Run: headless pygame with SDL's dummy video driver; simulated clock (each Clock.tick advances the game by its frame time, no real sleeping); random seed 0; keys injected as events and as key.get_pressed() state; no mouse input.
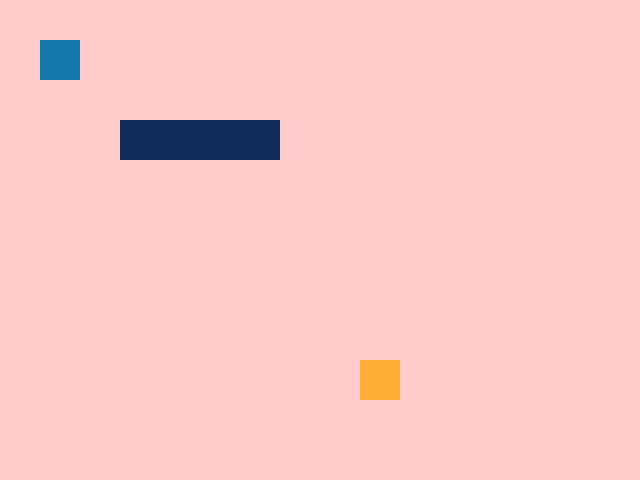
Frame 1 of 4 · flips 1–60 · no input
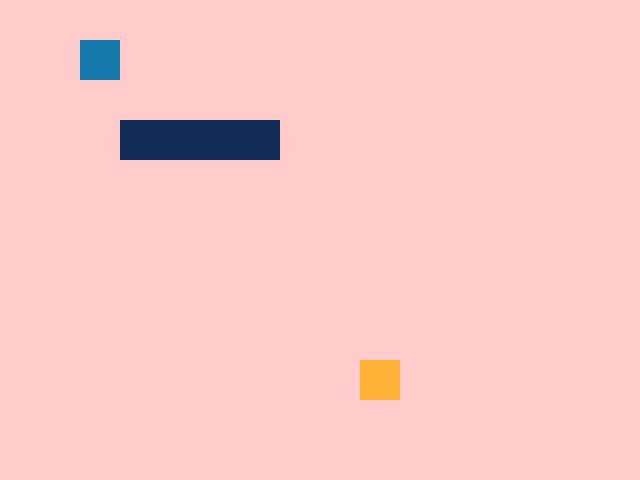
Frame 2 of 4 · flips 61–180 · tapped SPACE, RETURN · held RIGHT (→), D
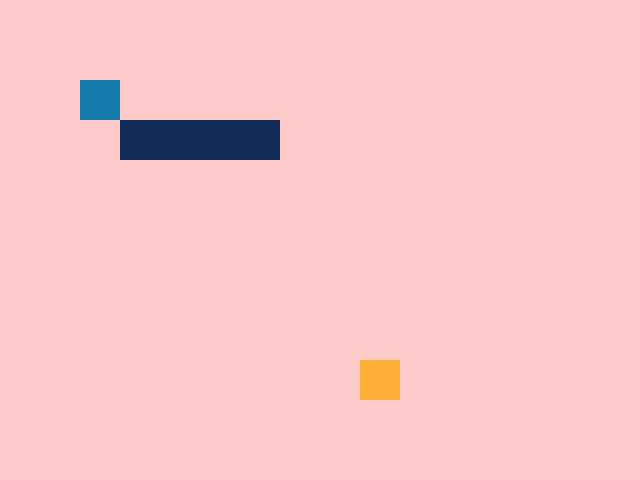
Frame 3 of 4 · flips 181–300 · held DOWN (↓), S
Frame 4 of 4 · flips 301–420 · held LEFT (←), A, UP (↑), W · screen same as frame 1, image omitted

The pygame program that drew these frames:

import pygame
import sys
from pygame.math import Vector2
from enum import Enum
import os

# Inisialisasi Pygame
pygame.init()

# Konstanta
SCREEN_WIDTH = 640
SCREEN_HEIGHT = 480
FPS = 60
CELL_SIZE = 40
BG_COLOR = (255, 203, 203)
PLAYER_COLOR = (22, 121, 171)
EXIT_COLOR = (255, 177, 55)
OBSTACLE_COLOR = (16, 44, 87)
MENU_COLOR = (255, 0, 0)
WIN_COLOR = (0, 255, 0)

# Enum untuk status game
class GameState(Enum):
    RUNNING = 1
    WIN = 2
    MENU = 3

# Kelas karakter (Player)
class Player:
    def __init__(self, pos):
        self.pos = pos

    def move(self, direction):
        new_pos = self.pos + direction
        if self.is_valid_move(new_pos):
            self.pos = new_pos
            return False
        return True

    def is_valid_move(self, new_pos):
        if new_pos.x < 0 or new_pos.x >= SCREEN_WIDTH // CELL_SIZE or new_pos.y < 0 or new_pos.y >= SCREEN_HEIGHT // CELL_SIZE:
            return False
        for obstacle in obstacles:
            if obstacle.colliderect(pygame.Rect(new_pos.x * CELL_SIZE, new_pos.y * CELL_SIZE, CELL_SIZE, CELL_SIZE)):
                return False
        return True

# Kelas pintu keluar (Exit)
class Exit:
    def __init__(self, pos):
        self.pos = pos

# Kelas utama game (Maze Game dengan FSA)
class MazeGameFSA:
    def __init__(self):
        self.player = Player(Vector2(1, 1))
        self.exit = Exit(Vector2(9, 9))  
        self.current_state = GameState.RUNNING
        self.font = pygame.font.SysFont('Arial', 36)
        print("Current State:", self.current_state)




    def run(self):
        while True:
            self.handle_events()
            self.update()
            self.render()
            pygame.display.flip()
            pygame.time.delay(1000 // FPS)

    def handle_events(self):
        for event in pygame.event.get():
            if event.type == pygame.QUIT:
                pygame.quit()
                sys.exit()
            if event.type == pygame.KEYDOWN:
                if self.current_state == GameState.RUNNING:
                    if event.key == pygame.K_UP:
                        if self.player.move(Vector2(0, -1)):
                            self.current_state = GameState.MENU
                    elif event.key == pygame.K_DOWN:
                        if self.player.move(Vector2(0, 1)):
                            self.current_state = GameState.MENU
                    elif event.key == pygame.K_LEFT:
                        if self.player.move(Vector2(-1, 0)):
                            self.current_state = GameState.MENU
                    elif event.key == pygame.K_RIGHT:
                        if self.player.move(Vector2(1, 0)):
                            self.current_state = GameState.MENU

    def update(self):
        if self.current_state == GameState.RUNNING:
            if self.player.pos == self.exit.pos:
                self.current_state = GameState.WIN
                print("Current State:", self.current_state)

    def render(self):
        screen.fill(BG_COLOR)
        if self.current_state == GameState.MENU:
            screen.fill(MENU_COLOR)
            text_surface = self.font.render('Game Over!', True, (0, 0, 0))
            screen.blit(text_surface, (SCREEN_WIDTH // 2 - text_surface.get_width() // 2, SCREEN_HEIGHT // 2 - text_surface.get_height() // 2))
            self.current_state = GameState.MENU
            pygame.display.flip()
            pygame.time.delay(2000) 
            pygame.quit()
            os.system('python .\\maze_game_raioniee\\main.py')  
            sys.exit()
        elif self.current_state == GameState.WIN:
            screen.fill(WIN_COLOR)
            text_surface = self.font.render('You Win!', True, (0, 0, 0))
            screen.blit(text_surface, (SCREEN_WIDTH // 2 - text_surface.get_width() // 2, SCREEN_HEIGHT // 2 - text_surface.get_height() // 2))
            pygame.display.flip()
            pygame.time.delay(2000)
            pygame.quit()
            os.system('python .\\maze_game_raioniee\\main.py') 
            sys.exit()
        else:
            pygame.draw.rect(screen, PLAYER_COLOR, (self.player.pos.x * CELL_SIZE, self.player.pos.y * CELL_SIZE, CELL_SIZE, CELL_SIZE))
            pygame.draw.rect(screen, EXIT_COLOR, (self.exit.pos.x * CELL_SIZE, self.exit.pos.y * CELL_SIZE, CELL_SIZE, CELL_SIZE))
            for obstacle in obstacles:
                pygame.draw.rect(screen, OBSTACLE_COLOR, obstacle)

# Inisialisasi layar Pygame
screen = pygame.display.set_mode((SCREEN_WIDTH, SCREEN_HEIGHT))
pygame.display.set_caption("Raioniee Maze Game")
clock = pygame.time.Clock()

# Tambahkan beberapa rintangan
obstacles = [
    pygame.Rect(3 * CELL_SIZE, 3 * CELL_SIZE, CELL_SIZE, CELL_SIZE),
    pygame.Rect(4 * CELL_SIZE, 3 * CELL_SIZE, CELL_SIZE, CELL_SIZE),
    pygame.Rect(5 * CELL_SIZE, 3 * CELL_SIZE, CELL_SIZE, CELL_SIZE),
    pygame.Rect(6 * CELL_SIZE, 3 * CELL_SIZE, CELL_SIZE, CELL_SIZE)
]

# Main program
if __name__ == "__main__":
    game = MazeGameFSA()
    game.run()
